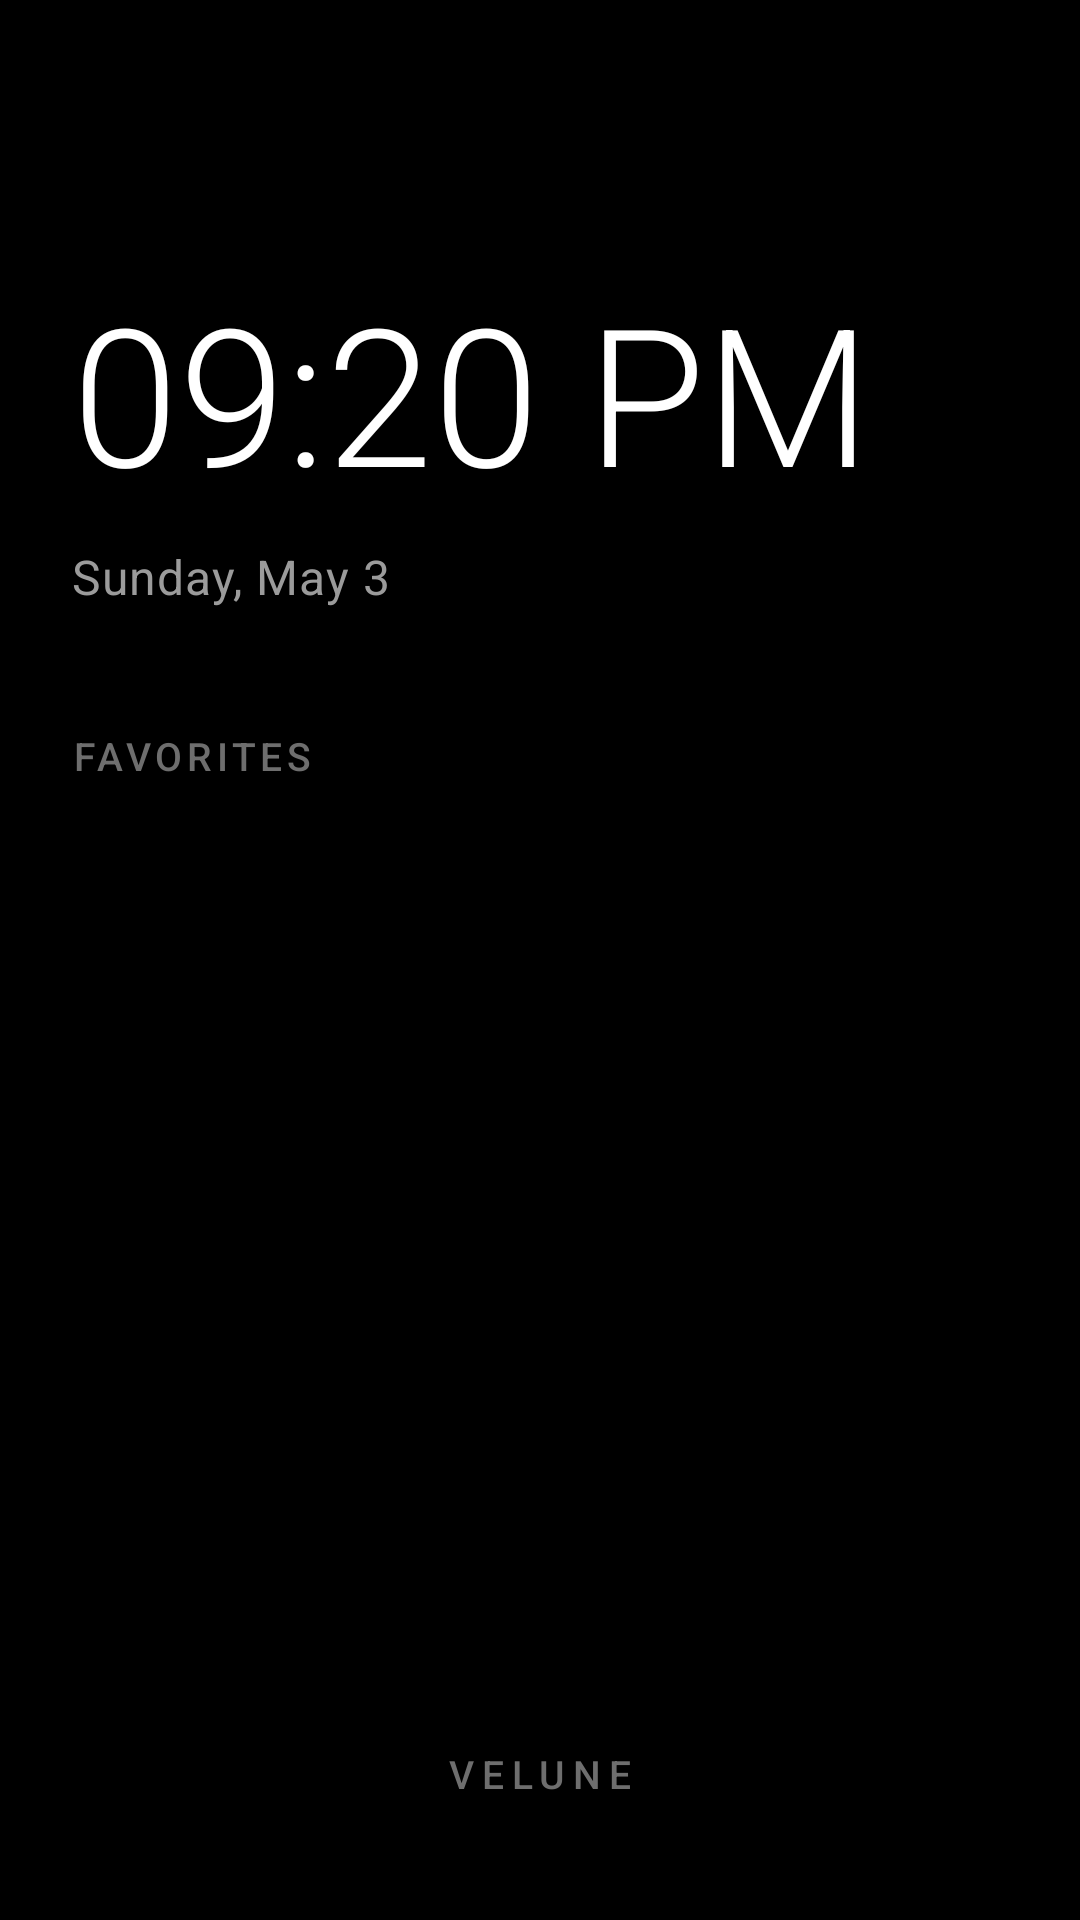

The Android layout XML behind this screen, and the referenced resources:
<!-- AndroidManifest.xml: application theme Theme.VeluneLauncher -->
<!-- res/layout/home_screen.xml -->
<?xml version="1.0" encoding="utf-8"?>
<androidx.constraintlayout.widget.ConstraintLayout
    xmlns:android="http://schemas.android.com/apk/res/android"
    xmlns:app="http://schemas.android.com/apk/res-auto"
    android:layout_width="match_parent"
    android:layout_height="match_parent"
    android:background="@color/black">

    <TextView
        android:id="@+id/timeText"
        android:layout_width="wrap_content"
        android:layout_height="wrap_content"
        android:text="09:20 PM"
        android:textColor="@color/white"
        android:textSize="@dimen/text_display"
        android:fontFamily="sans-serif-light"
        android:layout_marginStart="@dimen/space_lg"
        android:layout_marginTop="88dp"
        app:layout_constraintTop_toTopOf="parent"
        app:layout_constraintStart_toStartOf="parent"/>

    <TextView
        android:id="@+id/dateText"
        android:layout_width="wrap_content"
        android:layout_height="wrap_content"
        android:text="Sunday, May 3"
        android:textColor="@color/text_secondary"
        android:textSize="@dimen/text_subtitle"
        android:letterSpacing="0.02"
        android:layout_marginStart="@dimen/space_lg"
        android:layout_marginTop="@dimen/space_sm"
        app:layout_constraintTop_toBottomOf="@id/timeText"
        app:layout_constraintStart_toStartOf="parent"/>

    <TextView
        android:id="@+id/favoritesTitle"
        android:layout_width="wrap_content"
        android:layout_height="wrap_content"
        android:text="FAVORITES"
        android:textColor="@color/text_tertiary"
        android:textSize="@dimen/text_caption"
        android:fontFamily="sans-serif-medium"
        android:letterSpacing="0.12"
        android:layout_marginStart="@dimen/space_lg"
        android:layout_marginTop="@dimen/space_xl"
        app:layout_constraintTop_toBottomOf="@id/dateText"
        app:layout_constraintStart_toStartOf="parent"/>

    <ListView
        android:id="@+id/favoritesList"
        android:layout_width="0dp"
        android:layout_height="180dp"

        android:divider="@android:color/transparent"
        android:dividerHeight="@dimen/space_sm"

        android:layout_marginStart="@dimen/space_lg"
        android:layout_marginEnd="@dimen/space_lg"
        android:layout_marginTop="@dimen/space_sm"

        app:layout_constraintTop_toBottomOf="@id/favoritesTitle"
        app:layout_constraintStart_toStartOf="parent"
        app:layout_constraintEnd_toEndOf="parent"/>

    <TextView
        android:id="@+id/logoText"
        android:layout_width="wrap_content"
        android:layout_height="wrap_content"
        android:text="VELUNE"
        android:textColor="@color/text_tertiary"
        android:textSize="@dimen/text_caption"
        android:fontFamily="sans-serif-medium"
        android:letterSpacing="0.2"

        app:layout_constraintBottom_toBottomOf="parent"
        app:layout_constraintStart_toStartOf="parent"
        app:layout_constraintEnd_toEndOf="parent"

        android:layout_marginBottom="@dimen/space_xl"/>

</androidx.constraintlayout.widget.ConstraintLayout>
<!-- resources referenced by this layout -->
<resources>
  <color name="black">#FF000000</color>
  <color name="text_secondary">#FF9B9B9B</color>
  <color name="text_tertiary">#FF6E6E6E</color>
  <color name="white">#FFFFFFFF</color>
  <dimen name="space_lg">24dp</dimen>
  <dimen name="space_sm">8dp</dimen>
  <dimen name="space_xl">40dp</dimen>
  <dimen name="text_caption">13sp</dimen>
  <dimen name="text_display">64sp</dimen>
  <dimen name="text_subtitle">16sp</dimen>
  <style name="Theme.VeluneLauncher" parent="Base.Theme.VeluneLauncher" />
  <style name="Base.Theme.VeluneLauncher" parent="Theme.Material3.Dark.NoActionBar">
          <item name="colorPrimary">@color/white</item>
          <item name="colorOnPrimary">@color/black</item>
          <item name="colorSecondary">@color/white</item>
          <item name="colorOnSecondary">@color/black</item>
          <item name="colorSurface">@color/card_bg</item>
          <item name="colorOnSurface">@color/white</item>
          <item name="colorSurfaceVariant">@color/card_bg</item>
          <item name="colorOnSurfaceVariant">@color/text_secondary</item>
          <item name="colorOutline">@color/card_border</item>
          <item name="android:colorBackground">@color/black</item>
          <item name="android:textColorPrimary">@color/white</item>
          <item name="android:textColorSecondary">@color/text_secondary</item>
          <item name="android:fontFamily">sans-serif</item>
      </style>
  <color name="card_bg">#FF151515</color>
  <color name="card_border">#FF2A2A2A</color>
</resources>
